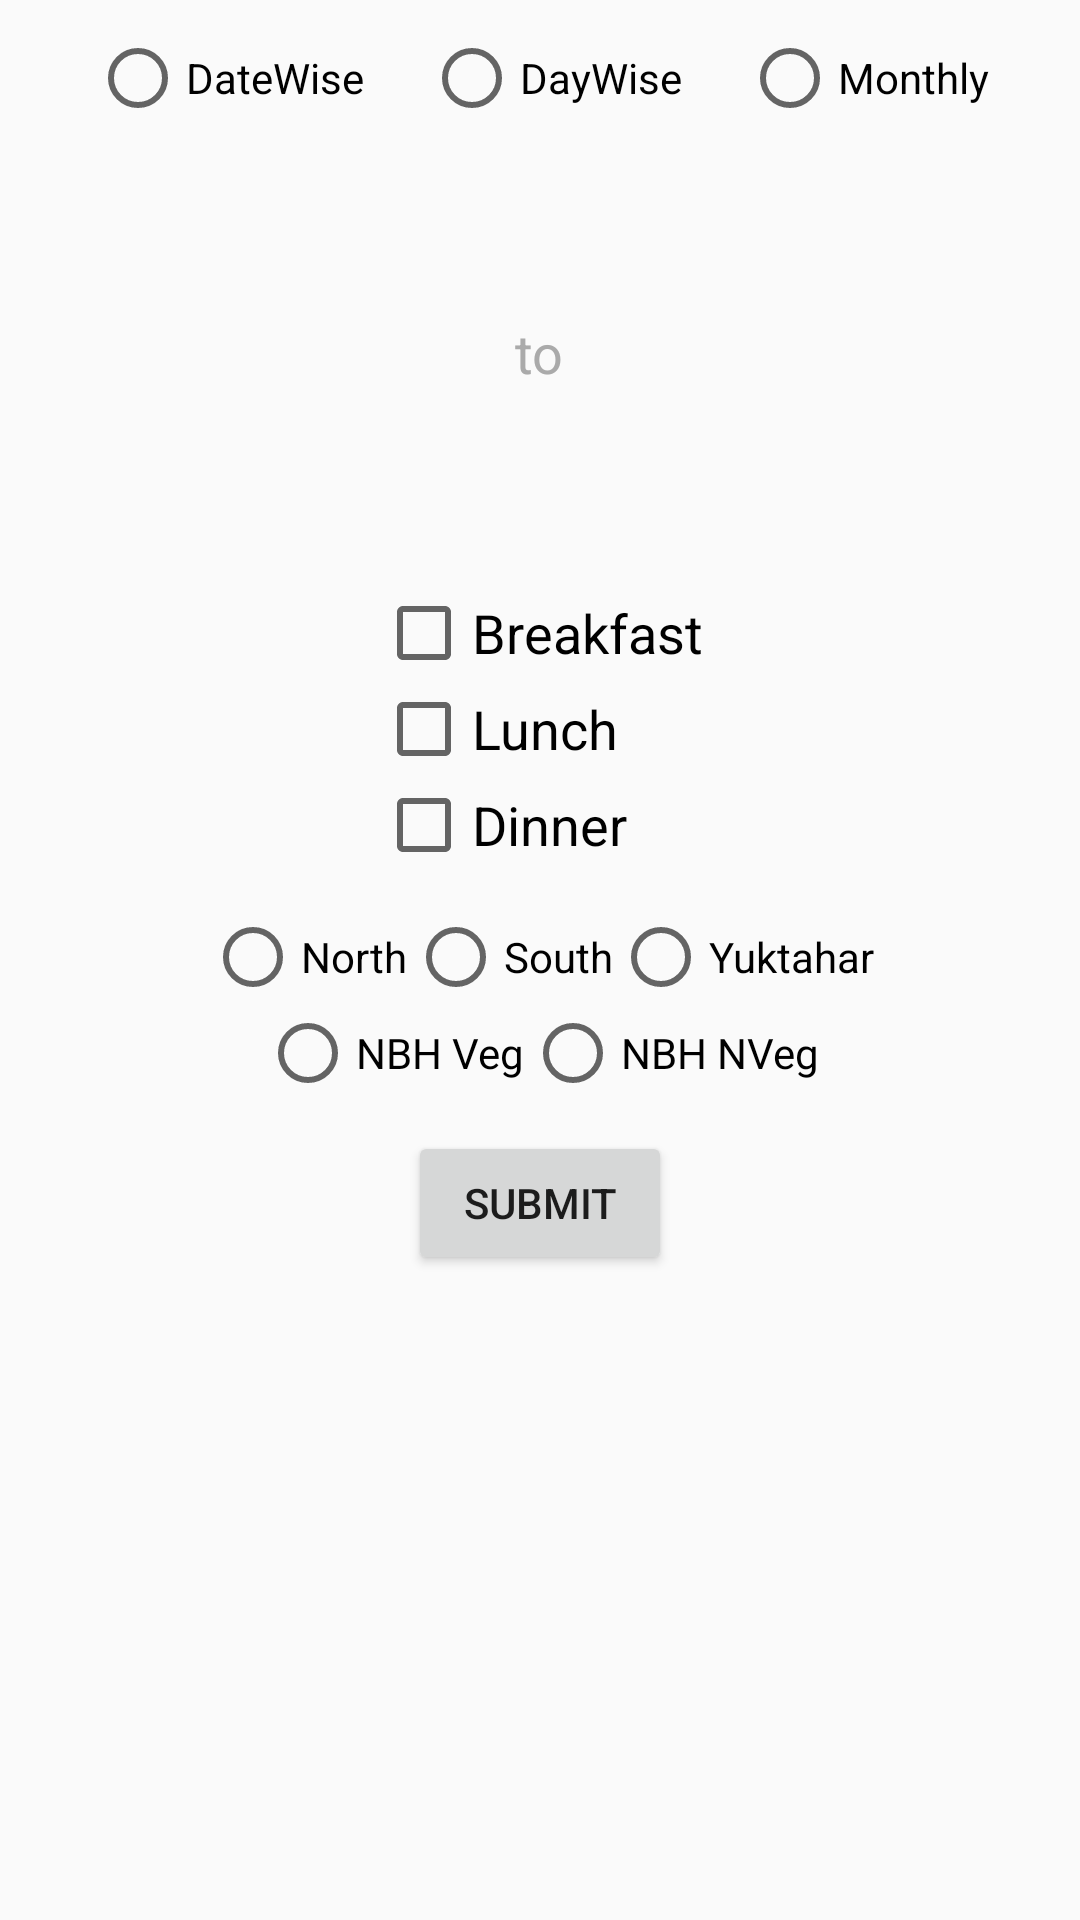

Android layout source for this screen:
<!-- AndroidManifest.xml: application theme AppTheme -->
<!-- res/layout/fragment_change_mess.xml -->
<?xml version="1.0" encoding="utf-8"?>
<LinearLayout xmlns:android="http://schemas.android.com/apk/res/android"
    android:layout_width="match_parent"
    android:layout_height="match_parent"
    android:layout_gravity="center_horizontal"
    android:orientation="vertical">

    <RadioGroup
        android:id="@+id/change_mess_type_radio_group"
        android:layout_width="wrap_content"
        android:layout_height="wrap_content"
        android:layout_gravity="center_horizontal"
        android:orientation="horizontal">

        <RadioButton
            android:id="@+id/change_mess_date_wise"
            android:layout_width="wrap_content"
            android:layout_height="wrap_content"
            android:layout_margin="10dp"
            android:text="DateWise" />

        <RadioButton
            android:id="@+id/change_mess_day_wise"
            android:layout_width="wrap_content"
            android:layout_height="wrap_content"
            android:layout_margin="10dp"
            android:text="DayWise" />

        <RadioButton
            android:id="@+id/change_mess_monthly"
            android:layout_width="wrap_content"
            android:layout_height="wrap_content"
            android:layout_margin="10dp"
            android:text="Monthly" />
    </RadioGroup>

    <include
        android:id="@+id/date_wise_change_mess_layout"
        layout="@layout/date_wise_change_mess"
        android:layout_width="match_parent"
        android:layout_height="wrap_content" />

    <include
        android:id="@+id/day_wise_change_mess_layout"
        layout="@layout/day_wise_change_mess"
        android:layout_width="match_parent"
        android:layout_height="wrap_content"
        android:visibility="gone" />

    <include
        android:id="@+id/montly_change_mess_layout"
        layout="@layout/monthly_change_mess"
        android:layout_width="match_parent"
        android:layout_height="wrap_content"
        android:visibility="gone" />

    <LinearLayout
        android:layout_width="wrap_content"
        android:layout_height="wrap_content"
        android:layout_gravity="center_horizontal"
        android:layout_margin="12dp"
        android:orientation="vertical">

        <CheckBox
            android:id="@+id/breakfast_box"
            android:layout_width="match_parent"
            android:layout_height="wrap_content"
            android:text="Breakfast"
            android:textAppearance="@style/TextAppearance.AppCompat.Medium" />

        <CheckBox
            android:id="@+id/lunch_box"
            android:layout_width="match_parent"
            android:layout_height="wrap_content"
            android:text="Lunch"
            android:textAppearance="@style/TextAppearance.AppCompat.Medium" />

        <CheckBox
            android:id="@+id/dinner_box"
            android:layout_width="match_parent"
            android:layout_height="wrap_content"
            android:text="Dinner"
            android:textAppearance="@style/TextAppearance.AppCompat.Medium" />

    </LinearLayout>

    <RadioGroup
        android:id="@+id/mess_select_radio_group"
        android:layout_width="wrap_content"
        android:layout_height="wrap_content"
        android:layout_gravity="center_horizontal"
        android:orientation="vertical">

        <LinearLayout
            android:layout_width="wrap_content"
            android:layout_height="wrap_content"
            android:orientation="horizontal">

            <RadioButton
                android:id="@+id/north_mess"
                android:layout_width="wrap_content"
                android:layout_height="wrap_content"
                android:text="North" />

            <RadioButton
                android:id="@+id/south_mess"
                android:layout_width="wrap_content"
                android:layout_height="wrap_content"
                android:text="South" />

            <RadioButton
                android:id="@+id/nbh_mess_veg"
                android:layout_width="wrap_content"
                android:layout_height="wrap_content"
                android:text="Yuktahar" />
        </LinearLayout>

        <LinearLayout
            android:layout_width="wrap_content"
            android:layout_height="wrap_content"
            android:layout_gravity="center_horizontal"
            android:orientation="horizontal">

            <RadioButton
                android:id="@+id/nbh_mess_nveg"
                android:layout_width="wrap_content"
                android:layout_height="wrap_content"
                android:text="NBH Veg" />

            <RadioButton
                android:id="@+id/yukta_mess"
                android:layout_width="wrap_content"
                android:layout_height="wrap_content"
                android:text="NBH NVeg" />
        </LinearLayout>
    </RadioGroup>

    <Button
        android:id="@+id/change_mess_submit_button"
        android:layout_width="wrap_content"
        android:layout_height="wrap_content"
        android:layout_gravity="center_horizontal"
        android:layout_marginTop="10dp"
        android:text="Submit" />
</LinearLayout>
<!-- res/layout/date_wise_change_mess.xml (included above) -->
<?xml version="1.0" encoding="utf-8"?>
<LinearLayout
    xmlns:android="http://schemas.android.com/apk/res/android"
    android:layout_width="match_parent"
    android:layout_height="match_parent"
    android:orientation="vertical"
    android:gravity="center_horizontal"
    >
    <TextView
        android:layout_width="match_parent"
        android:layout_height="wrap_content"
        android:id="@+id/start_date"
        android:padding="12dp"
        android:textAlignment="center"
        android:textAppearance="@style/AppTheme.TextAppearance.HighlightDate" />

    <TextView
        android:layout_width="wrap_content"
        android:layout_height="wrap_content"
        android:text="to"
        android:id="@+id/to_end_date_label"
        android:textAppearance="@style/AppTheme.TextAppearance.IgnoreDateLabel" />

    <TextView
        android:layout_width="match_parent"
        android:layout_height="wrap_content"
        android:id="@+id/end_date"
        android:padding="12dp"
        android:textAlignment="center"
        android:textAppearance="@style/AppTheme.TextAppearance.IgnoreDate" />

</LinearLayout>
<!-- res/layout/day_wise_change_mess.xml (included above) -->
<?xml version="1.0" encoding="utf-8"?>
<RelativeLayout xmlns:android="http://schemas.android.com/apk/res/android"
    android:layout_width="match_parent"
    android:layout_height="wrap_content">

    <RadioGroup
        android:id="@+id/day_radio_group"
        android:layout_width="wrap_content"
        android:layout_height="wrap_content"
        android:orientation="horizontal"
        android:layout_centerHorizontal="true"
        >

        <RadioButton
            android:id="@+id/mon_radio"
            android:layout_width="wrap_content"
            android:layout_height="wrap_content"
            android:text="M" />

        <RadioButton
            android:id="@+id/tue_radio"
            android:layout_width="wrap_content"
            android:layout_height="wrap_content"
            android:text="T" />

        <RadioButton
            android:id="@+id/wed_radio"
            android:layout_width="wrap_content"
            android:layout_height="wrap_content"
            android:text="W" />

        <RadioButton
            android:id="@+id/thu_radio"
            android:layout_width="wrap_content"
            android:layout_height="wrap_content"
            android:text="Th" />

        <RadioButton
            android:id="@+id/fri_radio"
            android:layout_width="wrap_content"
            android:layout_height="wrap_content"
            android:text="F" />

        <RadioButton
            android:id="@+id/sat_radio"
            android:layout_width="wrap_content"
            android:layout_height="wrap_content"
            android:text="S" />

        <RadioButton
            android:id="@+id/sun_radio"
            android:layout_width="wrap_content"
            android:layout_height="wrap_content"
            android:text="Su" />
    </RadioGroup>
</RelativeLayout>
<!-- res/layout/monthly_change_mess.xml (included above) -->
<?xml version="1.0" encoding="utf-8"?>
<LinearLayout
    xmlns:android="http://schemas.android.com/apk/res/android" android:layout_width="match_parent"
    android:layout_height="match_parent"
    android:gravity="center_horizontal">
    <TextView
        android:id="@+id/month_picker"
        android:text="May 2019"
        android:layout_width="wrap_content"
        android:layout_height="wrap_content" />
</LinearLayout>
<!-- resources referenced by this layout -->
<resources>
  <style name="AppTheme.TextAppearance.HighlightDate" parent="TextAppearance.AppCompat.Large">
          <item name="android:textColor">@color/date_highlight</item>
          <item name="android:textStyle">bold</item>
      </style>
  <style name="AppTheme.TextAppearance.IgnoreDate" parent="TextAppearance.AppCompat.Large">
          <item name="android:textColor">@color/date_ignore</item>
      </style>
  <style name="AppTheme.TextAppearance.IgnoreDateLabel" parent="TextAppearance.AppCompat.Medium">
          <item name="android:textColor">@color/date_ignore</item>
      </style>
  <style name="AppTheme" parent="Theme.AppCompat.Light.DarkActionBar">
          
          <item name="colorPrimary">@color/colorPrimary</item>
          <item name="colorPrimaryDark">@color/colorPrimaryDark</item>
          <item name="colorAccent">@color/colorAccent</item>
      </style>
  <color name="date_highlight">#0b2a59</color>
  <color name="date_ignore">@android:color/darker_gray</color>
  <color name="colorPrimary">#0b2a59</color>
  <color name="colorPrimaryDark">#021a3d</color>
  <color name="colorAccent">#64789C</color>
</resources>
